Run: headless pygame with SDL's dummy video driver; simulated clock (each Clock.tick advances the game by its frame time, no real sleeping); random seed 0; keys injected as events and as key.get_pressed() state; no mouse input.
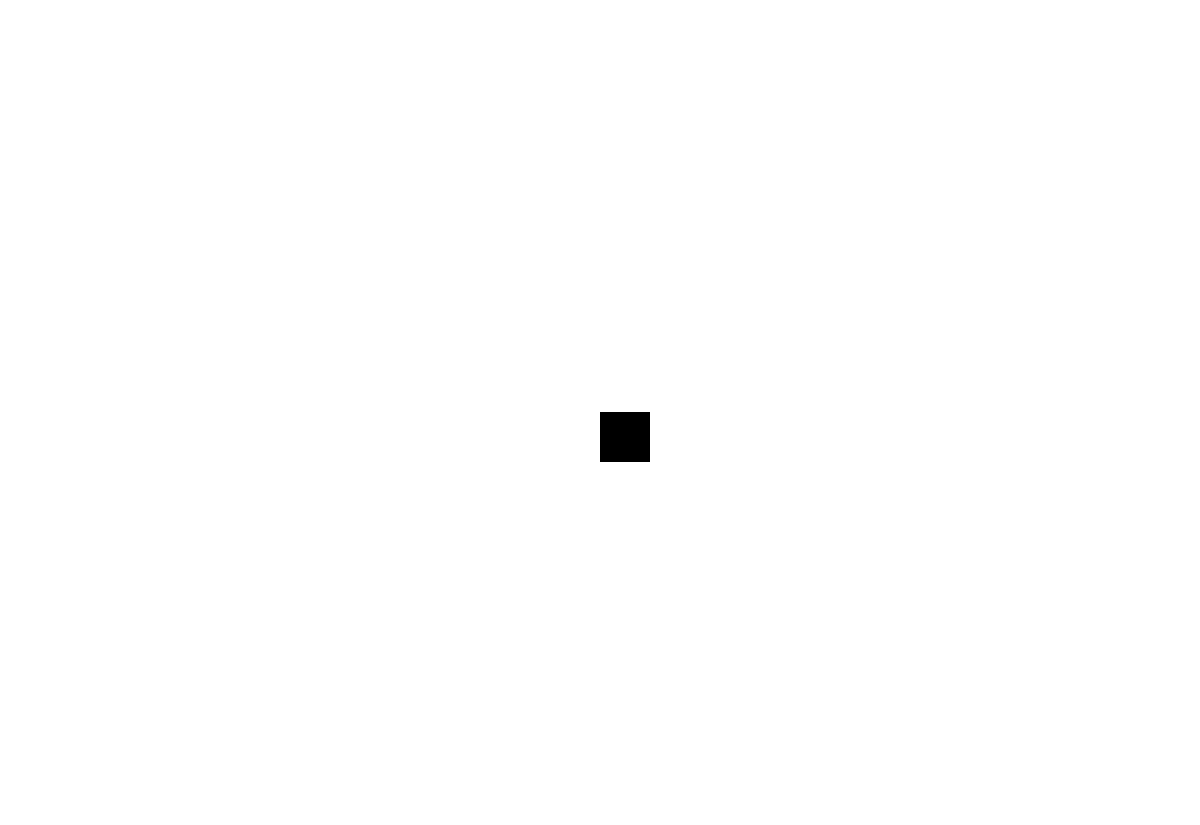
Frame 1 of 4 · flips 1–60 · no input
Frame 2 of 4 · flips 61–180 · tapped SPACE, RETURN · held RIGHT (→), D · screen unchanged from frame 1, image omitted
Frame 3 of 4 · flips 181–300 · held DOWN (↓), S · screen unchanged from frame 2, image omitted
Frame 4 of 4 · flips 301–420 · held LEFT (←), A, UP (↑), W · screen unchanged from frame 3, image omitted

The pygame program that drew these frames:

# Import the pygame module
import datetime
from time import sleep

import pygame


# Import pygame.locals for easier access to key coordinates

# Updated to conform to flake8 and black standards

from pygame.locals import (
    K_1,
    K_2,
    K_3,
    K_4,
    K_ESCAPE,
    KEYDOWN,
    QUIT,
)


# Initialize pygame
pygame.init()

# Define constants for the screen width and height
SCREEN_WIDTH = 1200
SCREEN_HEIGHT = 825

# Create the screen object
# The size is determined by the constant SCREEN_WIDTH and SCREEN_HEIGHT
screen = pygame.display.set_mode((SCREEN_WIDTH, SCREEN_HEIGHT))

# Variable to keep the main loop running
running = True
next_available_key_action = datetime.datetime.now()
refresh_screen = True
# Main loop
while running:
    loop_start = datetime.datetime.now()

    # make sure to give a little wiggle room so you don't
    # kick off the routine multiple times with same keypress
    if next_available_key_action <= loop_start:
        key_pressed = False
        keys = pygame.key.get_pressed()

        if keys[pygame.K_3] and keys[pygame.K_4]:
            print("3 and 4 pressed")
            key_pressed = True
        elif keys[pygame.K_1]:
            print("1 pressed")
            key_pressed = True
        elif keys[pygame.K_2]:
            print("2 pressed")
            key_pressed = True
        elif keys[pygame.K_3]:
            print("3 pressed")
            key_pressed = True
        elif keys[pygame.K_4]:
            print("4 pressed")
            key_pressed = True

        if key_pressed:
            next_available_key_action = datetime.datetime.now() + datetime.timedelta(seconds=2)

    # Look at every event in the queue
    for event in pygame.event.get():
        # Did the user hit a key?
        if event.type == KEYDOWN:
            # Was it the Escape key? If so, stop the loop.
            if event.key == K_ESCAPE:
                running = False
        # Did the user click the window close button? If so, stop the loop.
        elif event.type == QUIT:
            running = False

    # Fill the screen with white
    screen.fill((255, 255, 255))

    # Create a surface and pass in a tuple containing its length and width
    surf = pygame.Surface((50, 50))

    # Give the surface a color to separate it from the background
    surf.fill((0, 0, 0))

    rect = surf.get_rect()
    # This line says "Draw surf onto the screen at the center"
    screen.blit(surf, (SCREEN_WIDTH / 2, SCREEN_HEIGHT / 2))

    pygame.display.flip()
